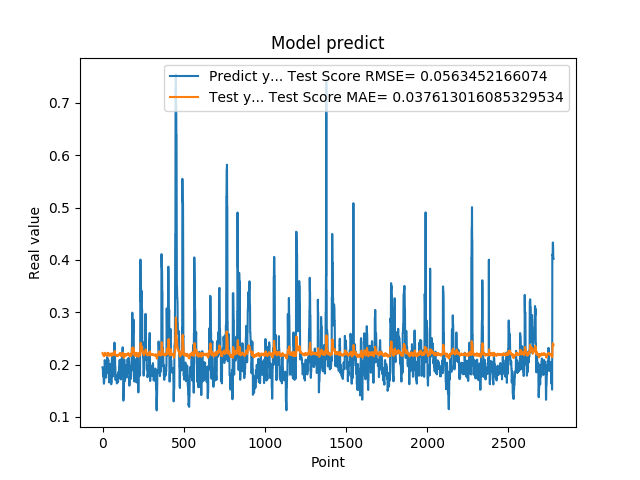

The data file committed next to this chart (first rows):
1.948629021644592285e-01, 2.220847781454025893e-01
1.948629021644592285e-01, 2.209790244518957114e-01
1.922753006219864169e-01, 2.198841939059213157e-01
1.779100298881530762e-01, 2.197157318291002859e-01
1.779100298881530762e-01, 2.188468340662754197e-01
1.810636967420578003e-01, 2.181487003885314579e-01
1.810636967420578003e-01, 2.183228386049755054e-01
1.680064052343368530e-01, 2.184968464739951155e-01
1.635809391736984530e-01, 2.172638416754791857e-01
1.635809391736984530e-01, 2.160549071348100980e-01
1.706920862197875977e-01, 2.160666174795171646e-01
1.706920862197875977e-01, 2.172078038775557551e-01
1.916799396276473999e-01, 2.183495147171207185e-01
2.085516005754470825e-01, 2.187119135008981918e-01
2.085516005754470825e-01, 2.208142982465352011e-01
2.058236002922058105e-01, 2.225573523584755686e-01
2.058236002922058105e-01, 2.220298629043610250e-01
1.828240007162094116e-01, 2.215061847458308364e-01
1.857409924268722534e-01, 2.199677982736697179e-01
1.857409924268722534e-01, 2.186787781831649180e-01
1.775099337100982666e-01, 2.189136802945929050e-01
1.775099337100982666e-01, 2.182698736610657331e-01
1.752161234617232999e-01, 2.176298000704418312e-01
1.971126049757004062e-01, 2.177106122537598165e-01
1.971126049757004062e-01, 2.188699532138919102e-01
1.845117062330246249e-01, 2.199537733314144150e-01
1.845117062330246249e-01, 2.192097953442081748e-01
1.984785944223403931e-01, 2.184696234989773889e-01
2.143009155988692960e-01, 2.196201025967101095e-01
2.143009155988692960e-01, 2.215222971030727239e-01
1.841159015893935880e-01, 2.222736579398807977e-01
1.841159015893935880e-01, 2.196780551057797015e-01
2.104043960571289062e-01, 2.171203188308482579e-01
2.032361328601836881e-01, 2.192996305744406849e-01
2.032361328601836881e-01, 2.217621680675344875e-01
2.088565975427627841e-01, 2.220275800818278800e-01
2.088565975427627841e-01, 2.220356042146305331e-01
1.960448026657104492e-01, 2.220450879188511917e-01
1.900728046894073209e-01, 2.204914704163347394e-01
1.900728046894073209e-01, 2.188124087314321786e-01
1.658952832221984863e-01, 2.186694133105507865e-01
1.658952832221984863e-01, 2.177242038759055198e-01
1.872539073228836337e-01, 2.167825814782856908e-01
1.852532625198364535e-01, 2.176215800252225274e-01
1.852532625198364535e-01, 2.183639436487475605e-01
1.799222826957702359e-01, 2.182639546982502454e-01
1.799222826957702359e-01, 2.183843594733738680e-01
2.012764066457748136e-01, 2.185026588768885780e-01
1.978618204593658725e-01, 2.201681875782264541e-01
1.978618204593658725e-01, 2.208970115733839279e-01
1.950792670249938965e-01, 2.199617243668743616e-01
1.950792670249938965e-01, 2.198295392328186715e-01
1.711323857307434082e-01, 2.196975257592867770e-01
1.623787879943847379e-01, 2.185110753067288913e-01
1.623787879943847379e-01, 2.168569237486962786e-01
1.677809953689575195e-01, 2.163835292456046666e-01
1.677809953689575195e-01, 2.169098176836601333e-01
2.059821039438247958e-01, 2.174354480476474727e-01
2.158481031656265259e-01, 2.195369078372623461e-01
2.158481031656265259e-01, 2.216393306667431284e-01
2.141157686710357111e-01, 2.216263581674450811e-01
... 2,719 more rows
